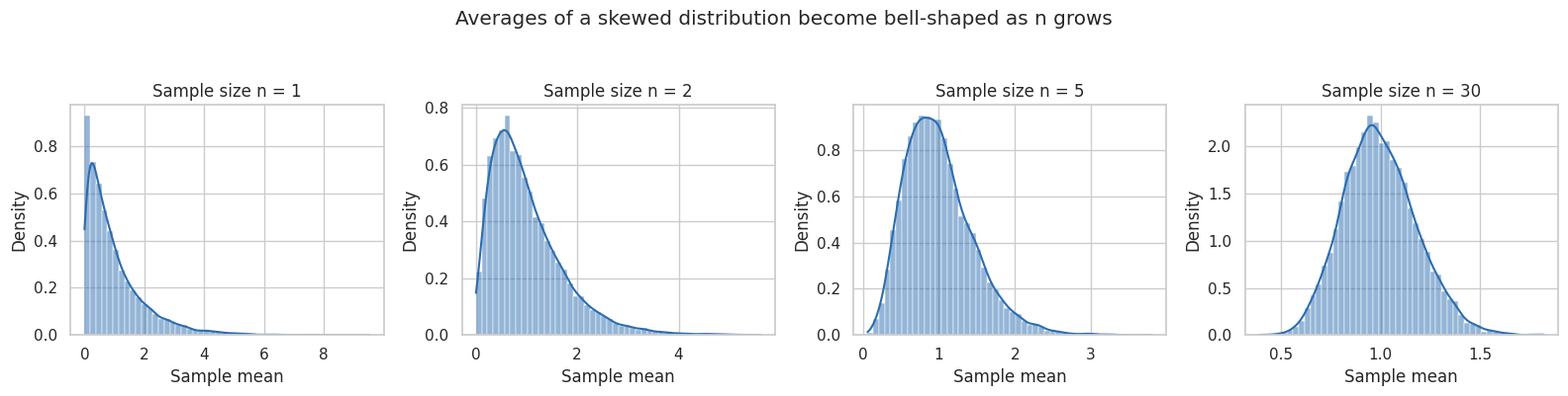
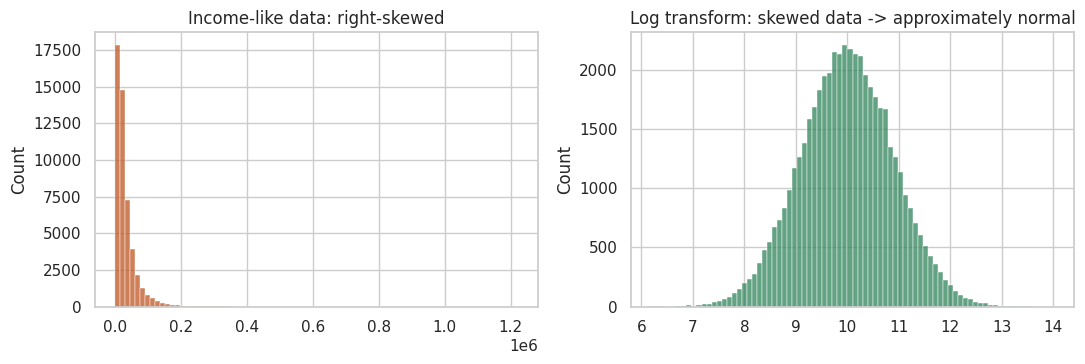

The matplotlib source for these figures, in order:
"""
Central Limit Theorem demo: skewed data -> bell-shaped sample means.
Requires: numpy, seaborn, matplotlib
"""
import numpy as np
import seaborn as sns
import matplotlib.pyplot as plt

rng = np.random.default_rng(42)
sns.set_theme(style="whitegrid")

# 1) CLT: means of samples drawn from a heavily skewed (exponential) distribution
sample_sizes = [1, 2, 5, 30]
n_trials = 10_000

fig, axes = plt.subplots(1, 4, figsize=(16, 3.8), sharey=False)
for ax, n in zip(axes, sample_sizes):
    means = rng.exponential(scale=1.0, size=(n_trials, n)).mean(axis=1)
    sns.histplot(means, bins=50, kde=True, stat="density", ax=ax, color="#2b6cb0")
    ax.set_title(f"Sample size n = {n}")
    ax.set_xlabel("Sample mean")
fig.suptitle("Averages of a skewed distribution become bell-shaped as n grows", y=1.05)
plt.tight_layout()
plt.savefig("clt_simulation.png", dpi=200, bbox_inches="tight")
plt.close()

# 2) Transformation vs CLT: log transform makes skewed data approximately normal
income_like = rng.lognormal(mean=10, sigma=0.9, size=50_000)
fig, axes = plt.subplots(1, 2, figsize=(11, 3.8))
sns.histplot(income_like, bins=80, ax=axes[0], color="#c05621")
axes[0].set_title("Income-like data: right-skewed")
sns.histplot(np.log(income_like), bins=80, ax=axes[1], color="#2f855a")
axes[1].set_title("Log transform: skewed data -> approximately normal")
plt.tight_layout()
plt.savefig("not_everything_is_normal.png", dpi=200, bbox_inches="tight")
plt.close()

print("Saved: clt_simulation.png, not_everything_is_normal.png")
